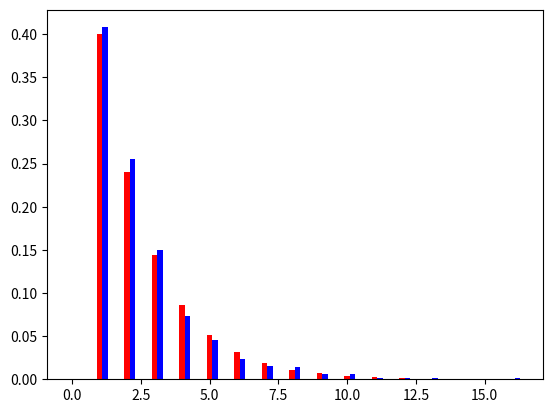

Here is the Python script that generated this plot:
# -*- coding: utf-8 -*-


import random
import math
import numpy as np
import matplotlib.pyplot as plt

def geometrique(p):
    X=1
    while random.random()>p:
        X=X+1
    return(X)

def geoinv(p):
    return(math.ceil(math.log(1-random.random())/math.log(1-p)))
    
N=1000 # 1000 simulations
p=0.4
X=[geometrique(p) for k in range(N)]

n=max(X)
P=np.zeros(n+1)
for k in range(1,n+1):
    P[k]=p*(1-p)**(k-1) # tableau des probabilités
    
bins=np.linspace(0,n,n+1)
plt.bar(bins,P,color='r',width=0.2)

bins2=np.linspace(0,n+1,n+2)
(histo,cl)=np.histogram(X,bins2) #utilisation de la fonction histogram 

plt.bar(bins+0.2,histo/N,color='b',width=0.2) #superposition des deux diagrammes
plt.show()

